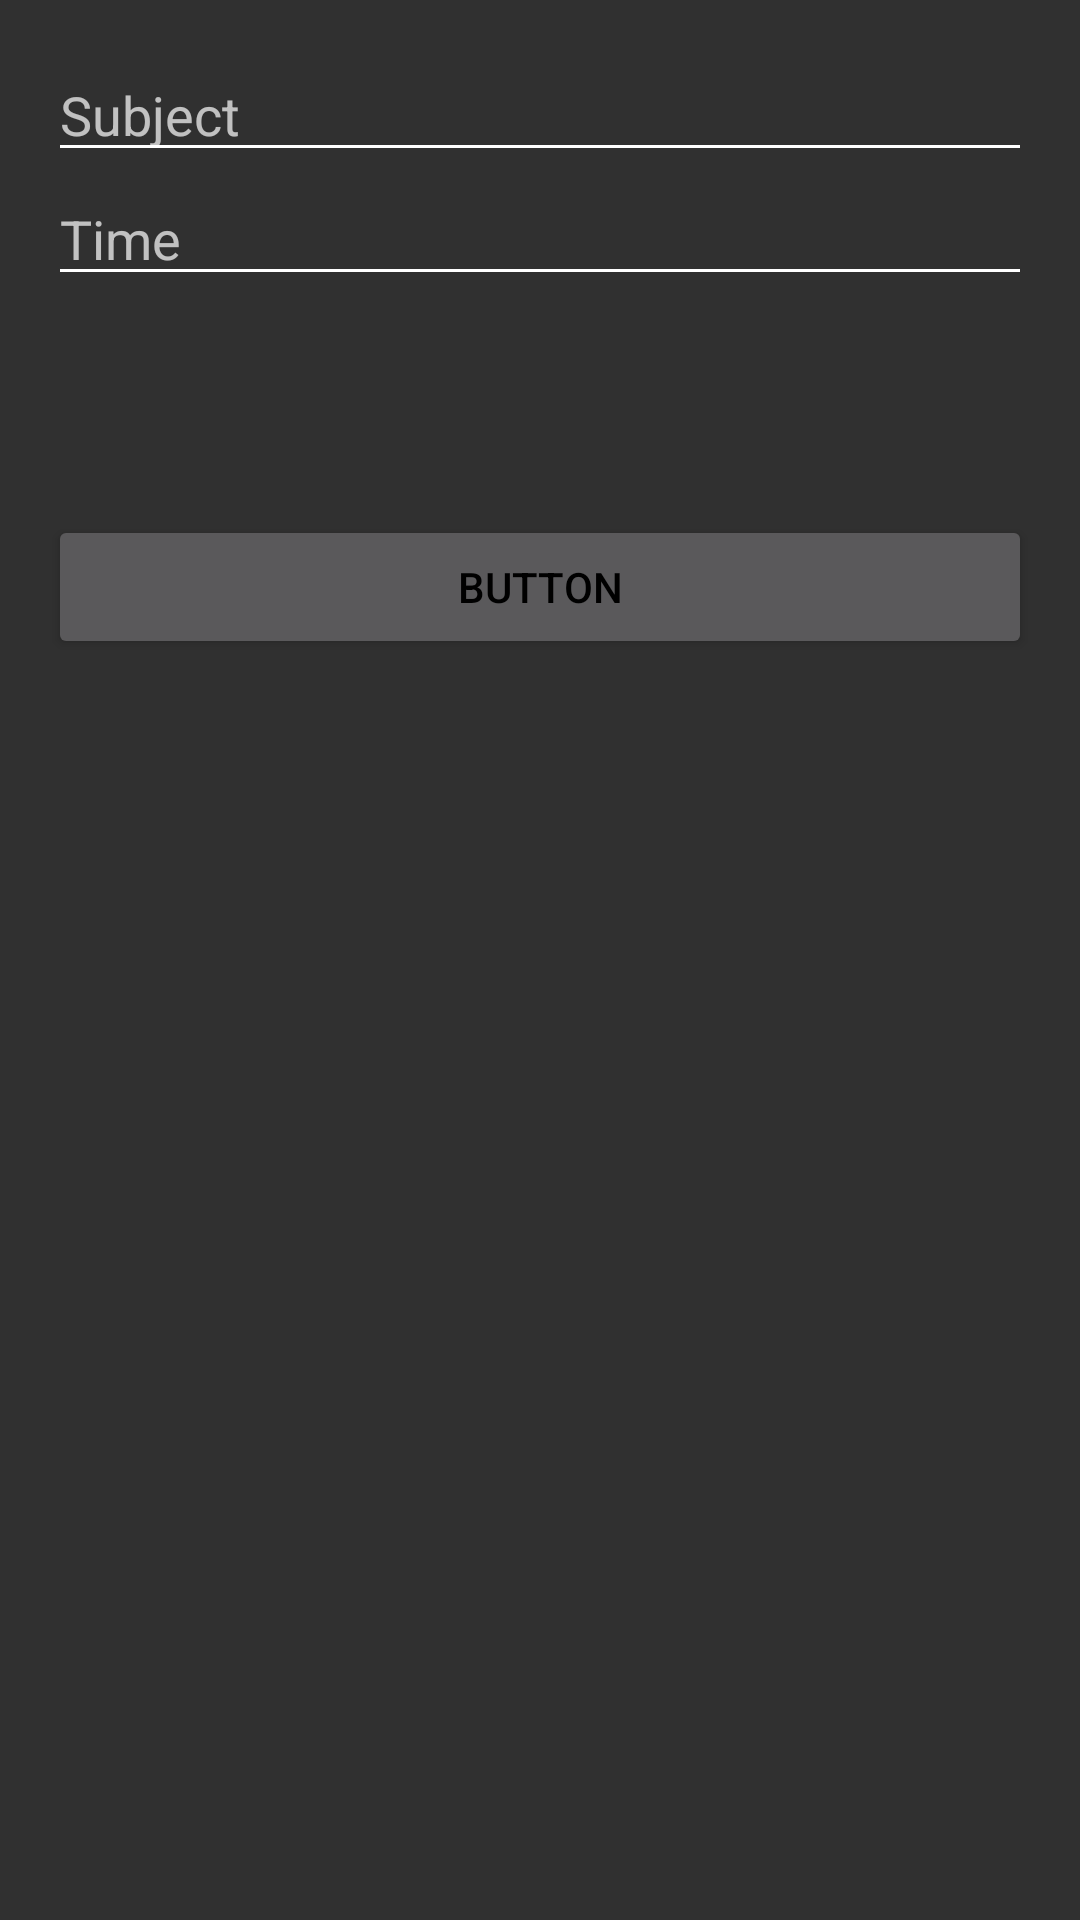

Reconstruct the res/layout file that produces this screen, plus the resources it refers to.
<!-- AndroidManifest.xml: application theme AppTheme -->
<!-- res/layout/activity_senddata.xml -->
<?xml version="1.0" encoding="utf-8"?>
<RelativeLayout xmlns:android="http://schemas.android.com/apk/res/android"
    xmlns:tools="http://schemas.android.com/tools"
    android:layout_width="match_parent"
    android:layout_height="match_parent"
    android:paddingBottom="@dimen/activity_vertical_margin"
    android:paddingLeft="@dimen/activity_horizontal_margin"
    android:paddingRight="@dimen/activity_horizontal_margin"
    android:paddingTop="@dimen/activity_vertical_margin"
    tools:context="com.example.user.oicsch.MainActivity">
    <LinearLayout
        android:layout_width="match_parent"
        android:layout_height="wrap_content"
        android:orientation="vertical"
        android:id="@+id/linearLayout">







        <EditText
            android:layout_width="match_parent"
            android:layout_height="wrap_content"
            android:inputType="textPersonName"
            android:ems="10"
            android:hint="Subject" />

        <EditText
            android:layout_width="match_parent"
            android:layout_height="wrap_content"
            android:inputType="textPersonName"
            android:ems="10"
            android:hint="Time" />
    </LinearLayout>

    <Button
        android:text="Button"
        android:layout_width="match_parent"
        android:layout_height="wrap_content"
        android:layout_below="@+id/linearLayout"
        android:layout_alignParentLeft="true"
        android:layout_alignParentStart="true"
        android:layout_marginTop="73dp" />
</RelativeLayout>
<!-- resources referenced by this layout -->
<resources>
  <dimen name="activity_horizontal_margin">16dp</dimen>
  <dimen name="activity_vertical_margin">16dp</dimen>
  <style name="AppTheme" parent="Theme.AppCompat.NoActionBar">
          
          
          <item name="drawerArrowStyle">@style/DrawerArrowStyle</item>
          <item name="colorPrimary">@color/colorPrimary</item>
          <item name="colorPrimaryDark">@color/colorPrimaryDark</item>
          <item name="colorAccent">@color/colorAccent</item>
          
          <item name="android:itemBackground">#ffffff</item>
          
          <item name="android:textColor">#000000</item>
          
          <item name="colorControlNormal">@android:color/white</item>
  
      </style>
  <style name="DrawerArrowStyle" parent="Widget.AppCompat.DrawerArrowToggle">
          <item name="color">@android:color/white</item>
      </style>
  <color name="colorPrimary">#3F51B5</color>
  <color name="colorPrimaryDark">#4da4e9</color>
  <color name="colorAccent">#ff4081</color>
</resources>
